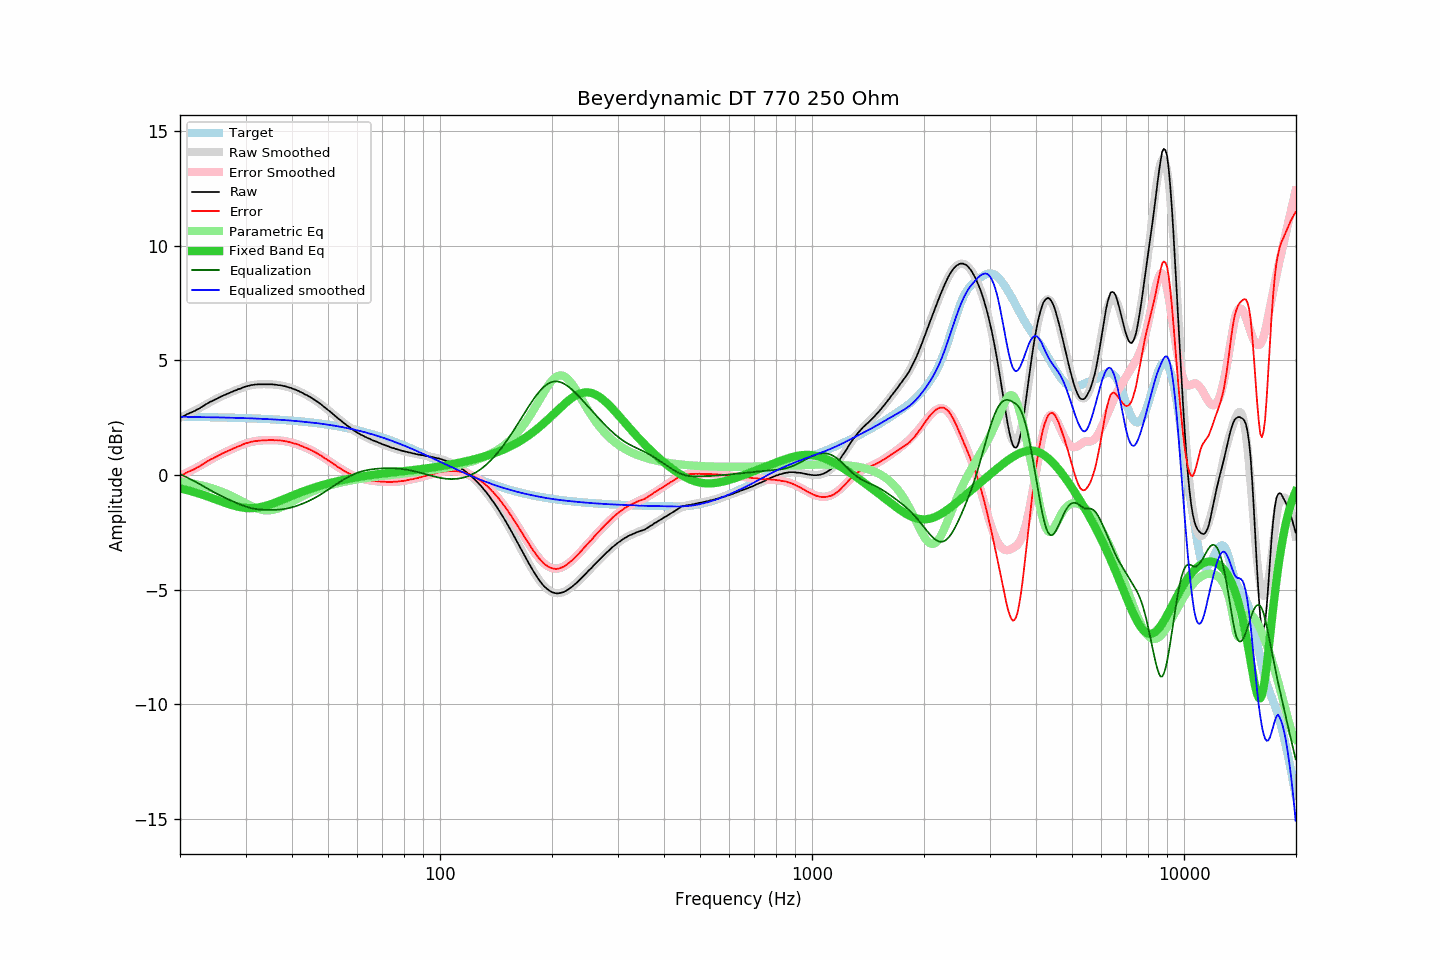

The file beside this chart, header and first rows:
frequency, raw, error, smoothed, error_smoothed, equalization, parametric_eq, equalized_raw, equalized_smoothed, target
20.00, 2.50, -0.04, 2.50, -0.04, 0.04, -0.58, 2.54, 2.54, 2.54
20.20, 2.54, -0.00, 2.54, -0.01, 0.01, -0.60, 2.55, 2.54, 2.54
20.40, 2.56, 0.02, 2.57, 0.03, -0.03, -0.62, 2.54, 2.54, 2.54
20.61, 2.60, 0.06, 2.60, 0.06, -0.06, -0.63, 2.54, 2.54, 2.54
20.81, 2.64, 0.10, 2.63, 0.09, -0.09, -0.65, 2.55, 2.54, 2.54
21.02, 2.67, 0.13, 2.67, 0.13, -0.13, -0.67, 2.54, 2.54, 2.54
21.23, 2.70, 0.16, 2.70, 0.16, -0.16, -0.69, 2.54, 2.54, 2.54
21.44, 2.73, 0.20, 2.73, 0.20, -0.20, -0.71, 2.53, 2.53, 2.54
21.66, 2.76, 0.23, 2.77, 0.24, -0.24, -0.73, 2.52, 2.53, 2.54
21.87, 2.79, 0.26, 2.80, 0.27, -0.27, -0.75, 2.52, 2.53, 2.53
22.09, 2.83, 0.30, 2.84, 0.31, -0.31, -0.77, 2.52, 2.53, 2.53
22.31, 2.87, 0.34, 2.88, 0.35, -0.35, -0.79, 2.52, 2.53, 2.53
22.54, 2.90, 0.37, 2.92, 0.39, -0.39, -0.81, 2.51, 2.53, 2.53
22.76, 2.95, 0.42, 2.95, 0.43, -0.43, -0.84, 2.52, 2.53, 2.53
22.99, 2.99, 0.46, 2.99, 0.47, -0.47, -0.86, 2.52, 2.53, 2.53
23.22, 3.03, 0.50, 3.03, 0.51, -0.51, -0.88, 2.52, 2.52, 2.53
23.45, 3.08, 0.55, 3.07, 0.55, -0.55, -0.91, 2.53, 2.52, 2.53
23.69, 3.12, 0.60, 3.11, 0.59, -0.59, -0.93, 2.53, 2.52, 2.53
23.92, 3.16, 0.64, 3.15, 0.63, -0.63, -0.96, 2.53, 2.52, 2.52
24.16, 3.20, 0.68, 3.19, 0.67, -0.67, -0.98, 2.53, 2.52, 2.52
24.40, 3.23, 0.71, 3.23, 0.71, -0.71, -1.01, 2.52, 2.52, 2.52
24.65, 3.26, 0.74, 3.27, 0.75, -0.75, -1.03, 2.51, 2.52, 2.52
24.89, 3.30, 0.78, 3.30, 0.78, -0.78, -1.06, 2.52, 2.52, 2.52
25.14, 3.33, 0.81, 3.34, 0.82, -0.82, -1.09, 2.51, 2.52, 2.52
25.39, 3.37, 0.86, 3.37, 0.86, -0.86, -1.11, 2.52, 2.52, 2.52
25.65, 3.40, 0.89, 3.40, 0.89, -0.89, -1.14, 2.51, 2.51, 2.51
25.91, 3.44, 0.93, 3.44, 0.93, -0.93, -1.16, 2.52, 2.51, 2.51
26.16, 3.47, 0.96, 3.47, 0.96, -0.96, -1.19, 2.51, 2.51, 2.51
26.43, 3.50, 0.99, 3.50, 0.99, -0.99, -1.21, 2.51, 2.51, 2.51
26.69, 3.53, 1.02, 3.53, 1.03, -1.03, -1.24, 2.51, 2.51, 2.51
26.96, 3.56, 1.06, 3.56, 1.06, -1.06, -1.26, 2.50, 2.50, 2.51
27.23, 3.59, 1.09, 3.59, 1.09, -1.09, -1.29, 2.50, 2.50, 2.50
27.50, 3.62, 1.12, 3.62, 1.12, -1.12, -1.31, 2.50, 2.50, 2.50
27.77, 3.65, 1.15, 3.65, 1.15, -1.15, -1.33, 2.50, 2.50, 2.50
28.05, 3.68, 1.18, 3.68, 1.19, -1.19, -1.35, 2.50, 2.50, 2.50
28.33, 3.70, 1.21, 3.71, 1.22, -1.22, -1.37, 2.49, 2.49, 2.50
28.62, 3.74, 1.25, 3.74, 1.25, -1.25, -1.38, 2.49, 2.49, 2.49
28.90, 3.76, 1.27, 3.77, 1.28, -1.28, -1.40, 2.49, 2.49, 2.49
29.19, 3.78, 1.29, 3.79, 1.30, -1.30, -1.41, 2.48, 2.49, 2.49
29.48, 3.82, 1.33, 3.82, 1.33, -1.33, -1.42, 2.49, 2.49, 2.49
29.78, 3.84, 1.36, 3.84, 1.36, -1.36, -1.43, 2.49, 2.48, 2.48
30.08, 3.87, 1.39, 3.86, 1.38, -1.38, -1.44, 2.49, 2.48, 2.48
30.38, 3.88, 1.40, 3.88, 1.40, -1.40, -1.44, 2.48, 2.48, 2.48
30.68, 3.90, 1.42, 3.90, 1.42, -1.42, -1.45, 2.48, 2.48, 2.48
30.99, 3.92, 1.45, 3.91, 1.44, -1.44, -1.45, 2.48, 2.47, 2.47
31.30, 3.93, 1.46, 3.93, 1.46, -1.46, -1.45, 2.48, 2.47, 2.47
31.61, 3.94, 1.47, 3.94, 1.47, -1.47, -1.44, 2.47, 2.47, 2.47
31.93, 3.95, 1.49, 3.95, 1.48, -1.48, -1.43, 2.47, 2.46, 2.47
32.24, 3.95, 1.49, 3.95, 1.49, -1.49, -1.43, 2.46, 2.46, 2.46
32.57, 3.96, 1.50, 3.96, 1.50, -1.50, -1.42, 2.46, 2.46, 2.46
32.89, 3.96, 1.50, 3.96, 1.51, -1.51, -1.40, 2.45, 2.46, 2.46
33.22, 3.96, 1.51, 3.97, 1.51, -1.51, -1.39, 2.45, 2.45, 2.45
33.55, 3.96, 1.51, 3.97, 1.52, -1.52, -1.37, 2.44, 2.45, 2.45
33.89, 3.96, 1.51, 3.97, 1.52, -1.52, -1.35, 2.44, 2.45, 2.45
34.23, 3.96, 1.52, 3.97, 1.52, -1.52, -1.33, 2.44, 2.44, 2.44
34.57, 3.96, 1.52, 3.96, 1.53, -1.53, -1.31, 2.44, 2.44, 2.44
34.92, 3.96, 1.53, 3.96, 1.53, -1.53, -1.29, 2.44, 2.43, 2.44
35.27, 3.96, 1.53, 3.96, 1.53, -1.53, -1.26, 2.44, 2.43, 2.43
35.62, 3.95, 1.52, 3.95, 1.52, -1.52, -1.24, 2.43, 2.43, 2.43
35.97, 3.94, 1.52, 3.95, 1.52, -1.52, -1.21, 2.42, 2.42, 2.42
... 635 more rows
